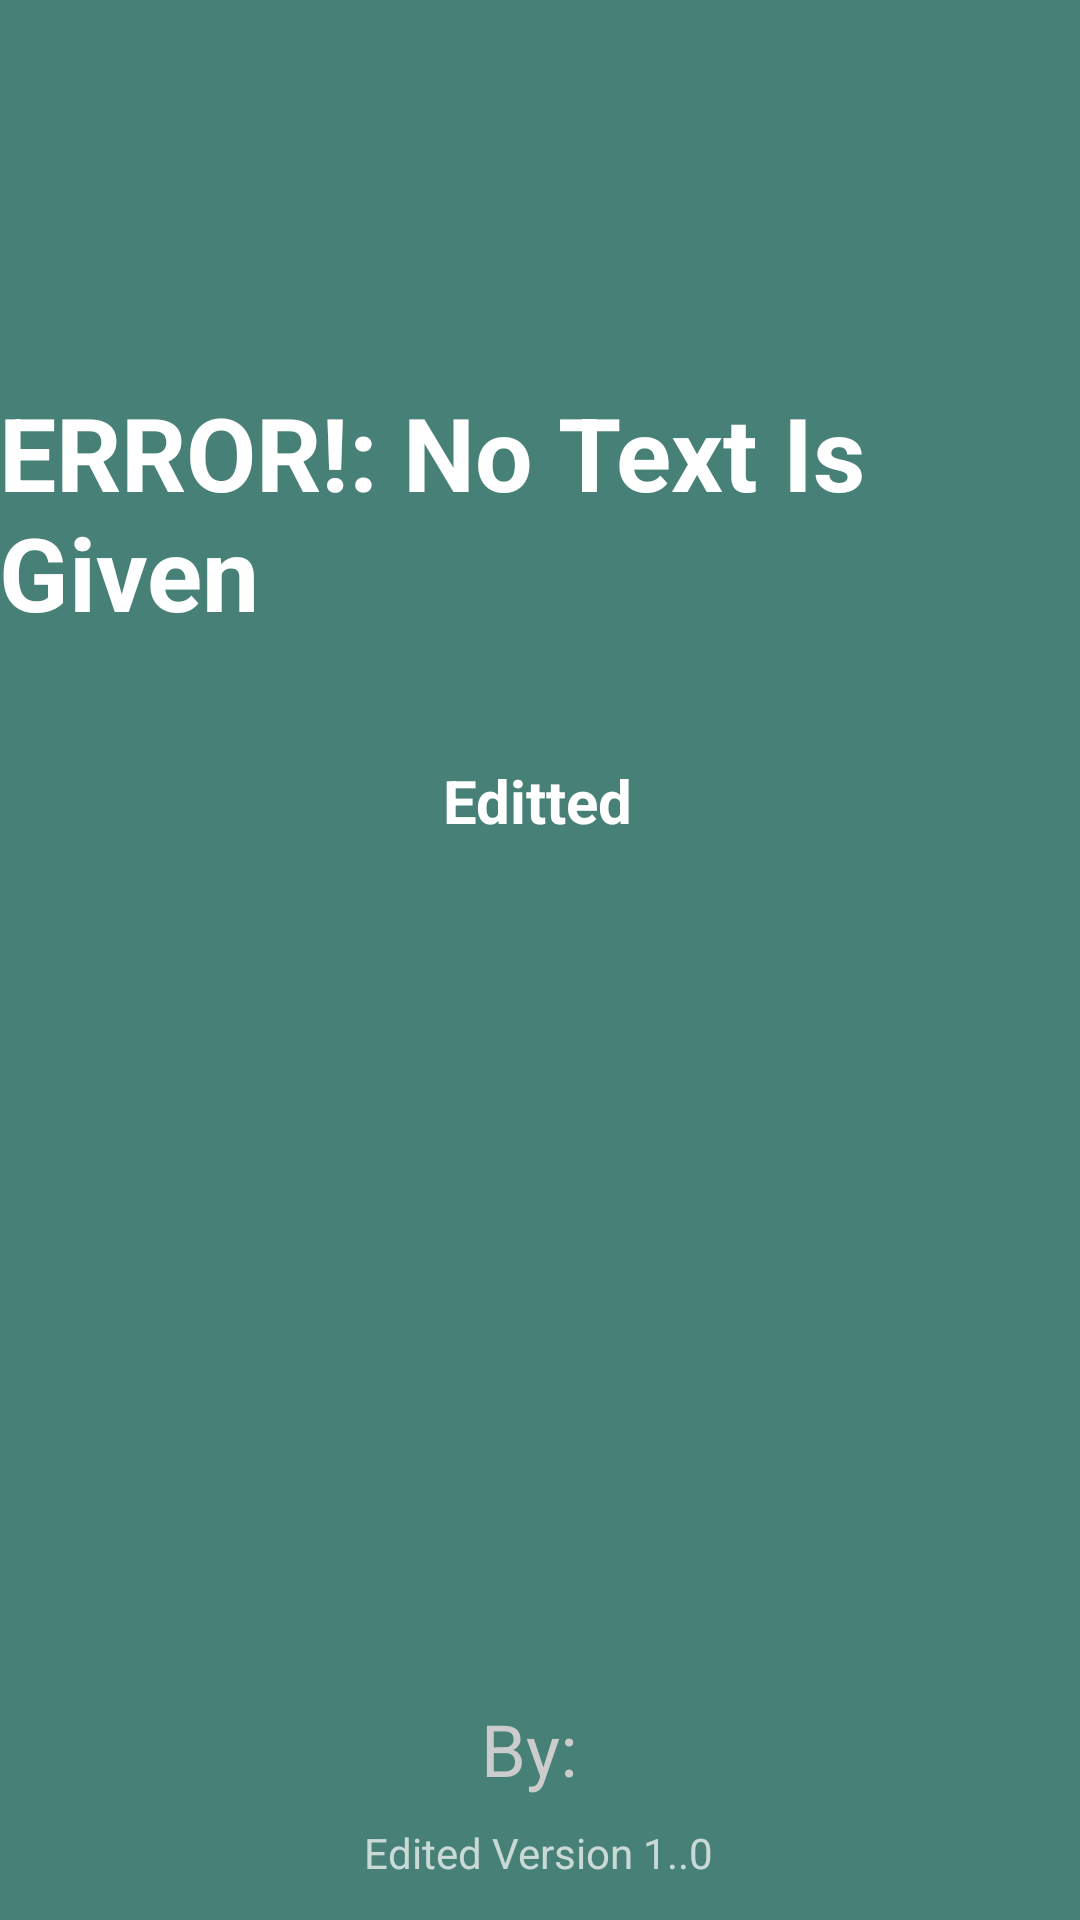

This screen was rendered from an Android layout file. Write that file and the resources it references.
<!-- AndroidManifest.xml: application theme Theme.CustomizableApp -->
<!-- res/layout/activity_main.xml -->
<?xml version="1.0" encoding="utf-8"?>
<androidx.constraintlayout.widget.ConstraintLayout xmlns:android="http://schemas.android.com/apk/res/android"
    xmlns:app="http://schemas.android.com/apk/res-auto"
    xmlns:tools="http://schemas.android.com/tools"
    android:layout_width="match_parent"
    android:layout_height="match_parent"
    android:background="#478077"
    tools:context=".MainActivity">

    <ImageView
        android:id="@+id/imageView"
        android:layout_width="wrap_content"
        android:layout_height="wrap_content"
        android:layout_marginTop="100dp"
        app:layout_constraintEnd_toEndOf="parent"
        app:layout_constraintHorizontal_bias="0.498"
        app:layout_constraintStart_toStartOf="parent"
        app:layout_constraintTop_toTopOf="parent"
        app:srcCompat="@drawable/ic_launcher_foreground" />

    <TextView
        android:id="@+id/appTitle"
        android:layout_width="wrap_content"
        android:layout_height="wrap_content"
        android:layout_marginTop="28dp"
        android:text="ERROR!: No Text Is Given"
        android:textColor="#fff"
        android:textSize="34sp"
        android:textStyle="bold"
        app:layout_constraintEnd_toEndOf="@+id/imageView"
        app:layout_constraintStart_toStartOf="@+id/imageView"
        app:layout_constraintTop_toBottomOf="@+id/imageView" />

    <TextView
        android:id="@+id/pwe"
        android:layout_width="wrap_content"
        android:layout_height="wrap_content"
        android:layout_marginTop="40dp"
        android:text="Editted"
        android:textColor="#fff"
        android:textSize="20sp"
        android:textStyle="bold"
        app:layout_constraintEnd_toEndOf="parent"
        app:layout_constraintHorizontal_bias="0.498"
        app:layout_constraintStart_toStartOf="parent"
        app:layout_constraintTop_toBottomOf="@+id/appTitle" />

    <TextView
        android:id="@+id/by"
        android:layout_width="wrap_content"
        android:layout_height="50dp"
        android:layout_marginBottom="32dp"
        android:drawableLeft="@drawable/ic_launcher_foreground"
        android:gravity="center"
        android:text="By: "
        android:textColor="#ccc"
        android:textSize="24sp"
        app:drawableTint="#4EFF00"
        app:layout_constraintBottom_toBottomOf="parent"
        app:layout_constraintEnd_toEndOf="parent"
        app:layout_constraintHorizontal_bias="0.498"
        app:layout_constraintStart_toStartOf="parent" />

    <TextView
        android:id="@+id/textView4"
        android:layout_width="wrap_content"
        android:layout_height="wrap_content"
        android:text="Edited Version 1..0"
        app:layout_constraintEnd_toEndOf="@+id/by"
        app:layout_constraintStart_toStartOf="@+id/by"
        app:layout_constraintTop_toBottomOf="@+id/by" />

    <ProgressBar
        android:id="@+id/progressBar2"
        style="?android:attr/progressBarStyle"
        android:layout_width="wrap_content"
        android:layout_height="wrap_content"
        android:layout_marginTop="44dp"
        app:layout_constraintEnd_toEndOf="@+id/pwe"
        app:layout_constraintStart_toStartOf="@+id/pwe"
        app:layout_constraintTop_toBottomOf="@+id/pwe" />
</androidx.constraintlayout.widget.ConstraintLayout>
<!-- resources referenced by this layout -->
<resources>
  <style name="Theme.CustomizableApp" parent="Theme.MaterialComponents.NoActionBar">
          
          <item name="colorPrimary">@color/purple_500</item>
          <item name="colorPrimaryVariant">@color/purple_700</item>
          <item name="colorOnPrimary">@color/white</item>
          
          <item name="colorSecondary">@color/teal_200</item>
          <item name="colorSecondaryVariant">@color/teal_700</item>
          <item name="colorOnSecondary">@color/black</item>
          
          <item name="android:statusBarColor" tools:targetApi="l">?attr/colorPrimaryVariant</item>
          
      </style>
  <!-- not gathered from this repository: default colours our renderer supplied (Android Studio template values) -->
  <color name="purple_500">#FF6200EE</color>
  <color name="purple_700">#FF3700B3</color>
  <color name="teal_200">#FF03DAC5</color>
  <color name="teal_700">#FF018786</color>
  <color name="black">#FF000000</color>
  <color name="white">#FFFFFFFF</color>
</resources>
